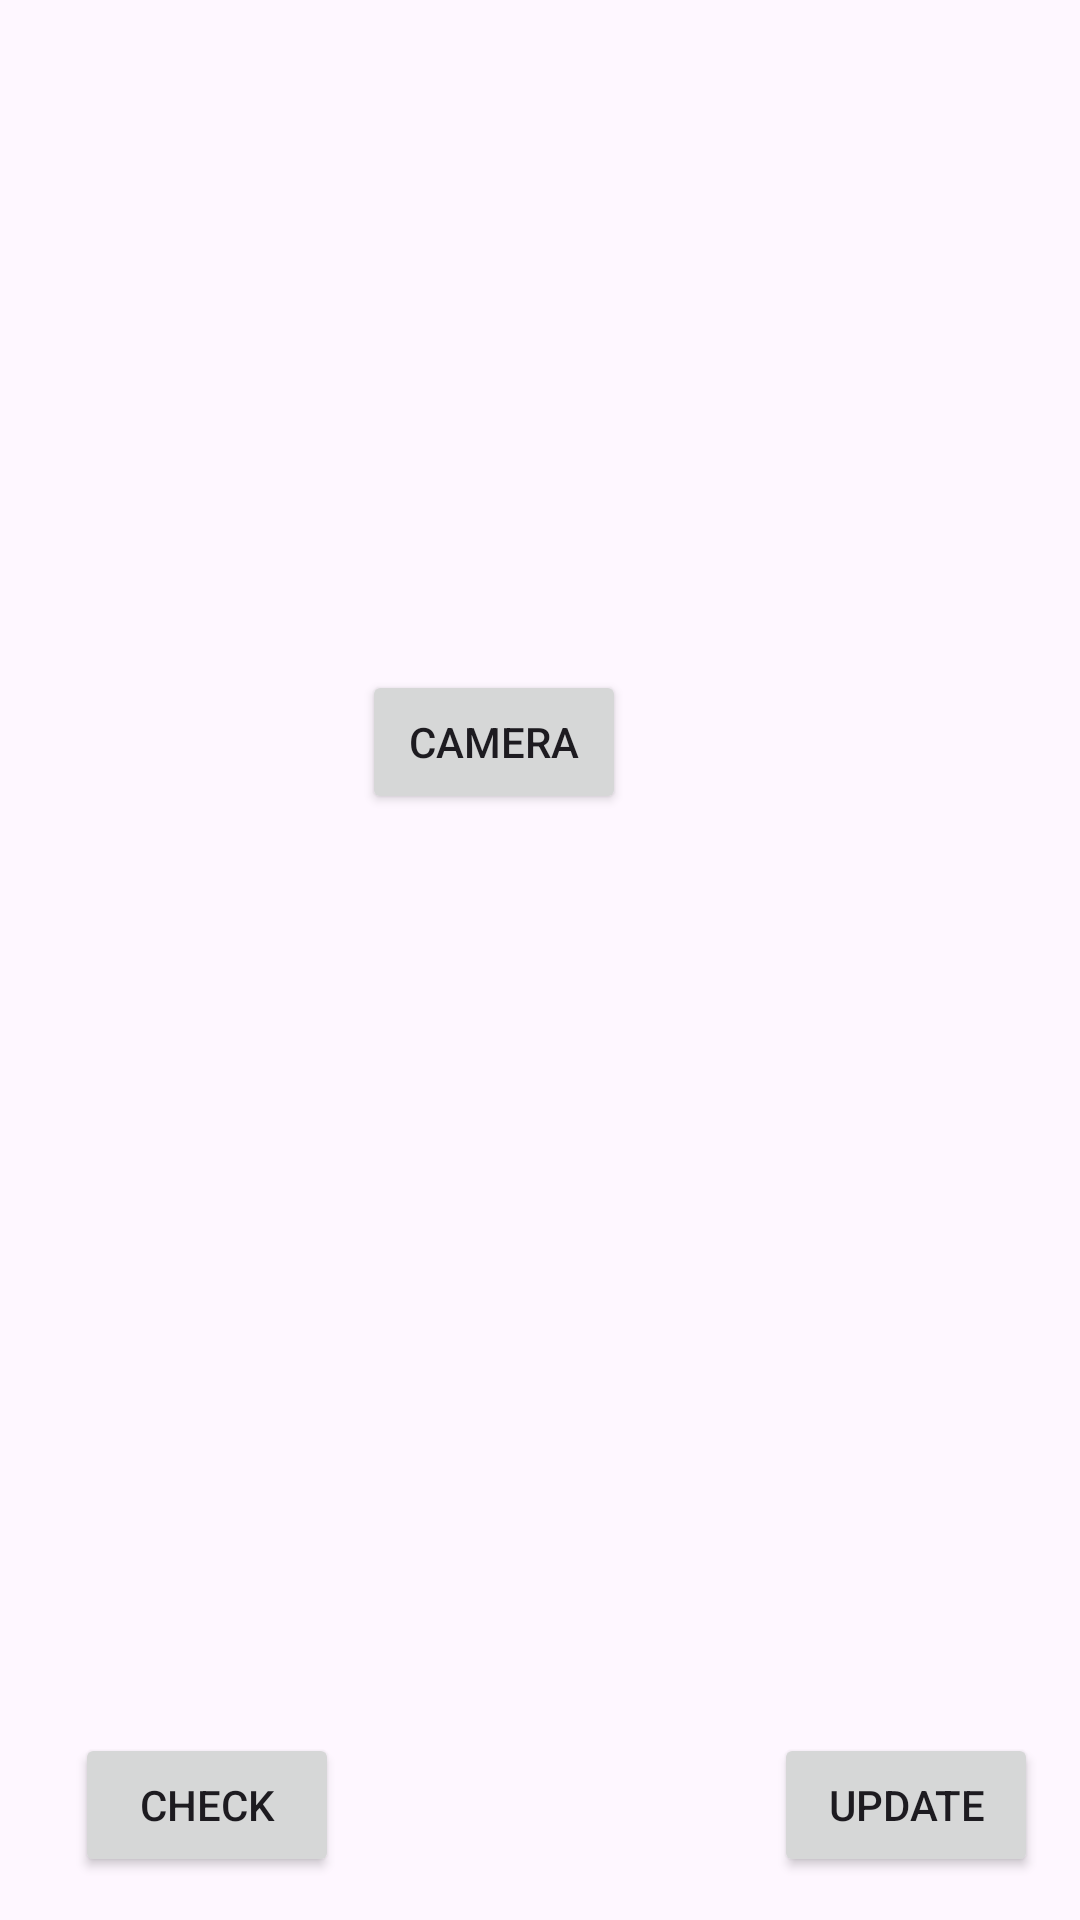

This screen was rendered from an Android layout file. Write that file and the resources it references.
<!-- AndroidManifest.xml: application theme Theme.Try16 -->
<!-- res/layout/activity_home.xml -->
<?xml version="1.0" encoding="utf-8"?>
<androidx.constraintlayout.widget.ConstraintLayout xmlns:android="http://schemas.android.com/apk/res/android"
    xmlns:app="http://schemas.android.com/apk/res-auto"
    xmlns:tools="http://schemas.android.com/tools"
    android:id="@+id/main"
    android:layout_width="match_parent"
    android:layout_height="match_parent"
    tools:context=".MainActivity">

    <Button
        android:id="@+id/button"
        android:layout_width="wrap_content"
        android:layout_height="wrap_content"
        android:text="camera"
        app:layout_constraintBottom_toBottomOf="parent"
        app:layout_constraintEnd_toEndOf="parent"
        app:layout_constraintHorizontal_bias="0.444"
        app:layout_constraintStart_toStartOf="parent"
        app:layout_constraintTop_toTopOf="parent"
        app:layout_constraintVertical_bias="0.377" />

    <Button
        android:id="@+id/button2"
        android:layout_width="wrap_content"
        android:layout_height="wrap_content"
        android:text="Update"
        app:layout_constraintBottom_toBottomOf="parent"
        app:layout_constraintEnd_toEndOf="parent"
        app:layout_constraintHorizontal_bias="0.949"
        app:layout_constraintStart_toStartOf="parent"
        app:layout_constraintTop_toTopOf="parent"
        app:layout_constraintVertical_bias="0.976" />

    <Button
        android:id="@+id/button4"
        android:layout_width="wrap_content"
        android:layout_height="wrap_content"
        android:text="Check"
        app:layout_constraintBottom_toBottomOf="parent"
        app:layout_constraintEnd_toEndOf="parent"
        app:layout_constraintHorizontal_bias="0.092"
        app:layout_constraintStart_toStartOf="parent"
        app:layout_constraintTop_toTopOf="parent"
        app:layout_constraintVertical_bias="0.976" />

</androidx.constraintlayout.widget.ConstraintLayout>
<!-- resources referenced by this layout -->
<resources>
  <style name="Theme.Try16" parent="Base.Theme.Try16" />
  <style name="Base.Theme.Try16" parent="Theme.Material3.DayNight.NoActionBar">
          
          
      </style>
</resources>
